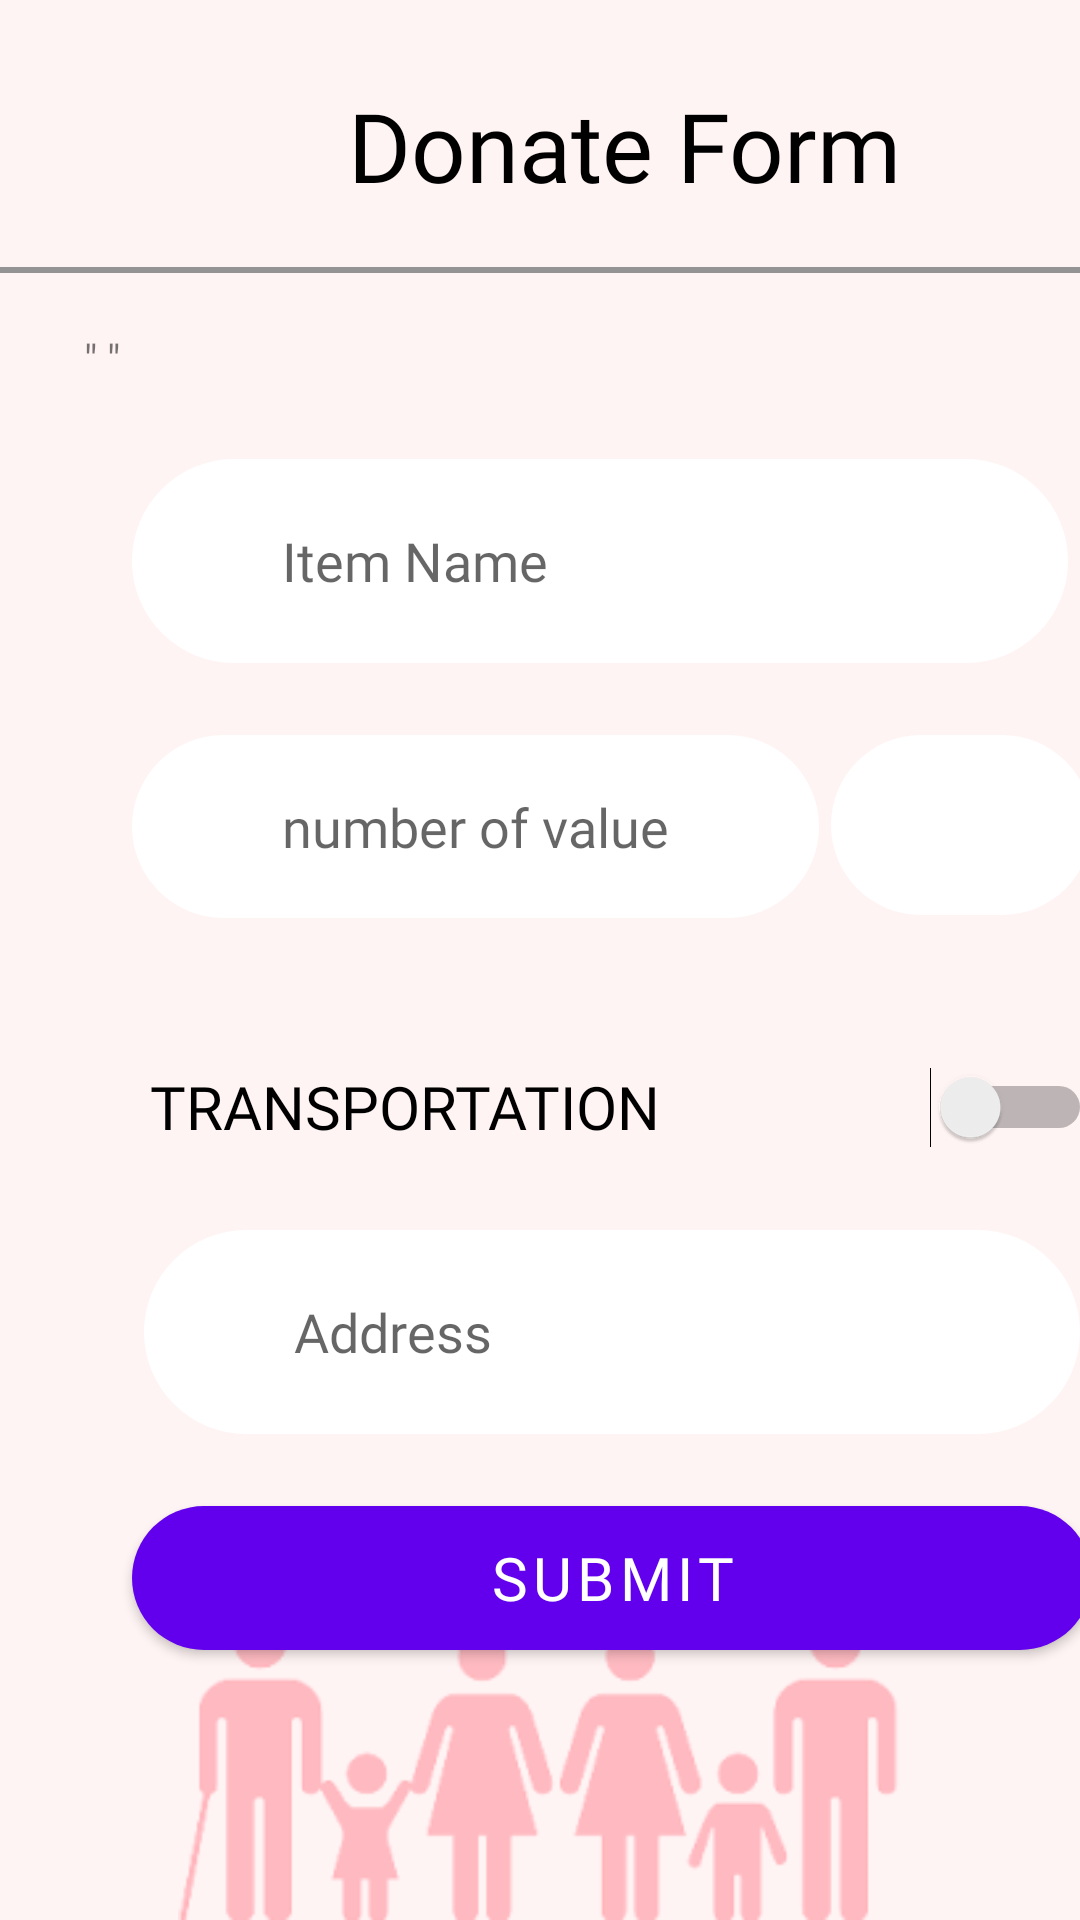

Layout XML and referenced resources for this Android screen:
<!-- AndroidManifest.xml: application theme Theme.DonateAnything -->
<!-- res/layout/fragment_donateform1.xml -->
<?xml version="1.0" encoding="utf-8"?>
<RelativeLayout xmlns:android="http://schemas.android.com/apk/res/android"
    xmlns:app="http://schemas.android.com/apk/res-auto"
    xmlns:tools="http://schemas.android.com/tools"
    android:layout_width="match_parent"
    android:layout_height="match_parent"
    android:background="@color/themeColor"
    tools:context=".fragments.DonateForm1Fragment">


    <androidx.constraintlayout.widget.ConstraintLayout
        android:layout_width="match_parent"
        android:layout_height="match_parent">

        <Button
            android:id="@+id/submitBtn"
            android:layout_width="320dp"
            android:layout_height="0dp"
            android:layout_marginStart="44dp"
            android:layout_marginTop="24dp"
            android:background="@drawable/button_round"
            android:backgroundTint="#FFFFFF"
            android:fontFamily="@font/righteous"
            android:text="@string/submit"
            android:textColor="@color/white"
            android:textSize="20sp"
            app:layout_constraintStart_toStartOf="parent"
            app:layout_constraintTop_toBottomOf="@+id/address"
            tools:ignore="TextContrastCheck" />

        <ImageView
            android:id="@+id/back3"
            android:layout_width="32dp"
            android:layout_height="32dp"
            android:layout_marginStart="36dp"
            android:layout_marginTop="27dp"
            app:layout_constraintStart_toStartOf="parent"
            app:layout_constraintTop_toTopOf="parent"
            app:srcCompat="@drawable/ic_baseline_arrow_back_24" />


        <TextView
            android:id="@+id/form"
            android:layout_width="wrap_content"
            android:layout_height="wrap_content"
            android:layout_marginStart="48dp"
            android:fontFamily="@font/righteous"
            android:text="@string/form"
            android:textColor="#000000"
            android:textSize="32sp"
            app:layout_constraintStart_toEndOf="@+id/back3"
            app:layout_constraintTop_toTopOf="@+id/back3" />

        <EditText
            android:id="@+id/valueNo"
            android:layout_width="229dp"
            android:layout_height="61dp"
            android:layout_marginStart="44dp"
            android:layout_marginTop="24dp"
            android:background="@drawable/edit_round"
            android:ems="10"
            android:fontFamily="@font/righteous"
            android:hint="@string/value"
            android:importantForAutofill="no"
            android:inputType="number"
            android:paddingStart="50dp"
            android:paddingEnd="10dp"
            app:layout_constraintStart_toStartOf="parent"
            app:layout_constraintTop_toBottomOf="@+id/itemName" />

        <EditText
            android:id="@+id/address"
            android:layout_width="312dp"
            android:layout_height="68dp"
            android:layout_marginStart="48dp"
            android:layout_marginTop="16dp"
            android:background="@drawable/edit_round"
            android:ems="10"
            android:fontFamily="@font/righteous"
            android:hint="@string/address"
            android:importantForAutofill="yes"
            android:inputType="textPostalAddress"
            android:paddingStart="50dp"
            android:paddingEnd="10dp"
            app:layout_constraintStart_toStartOf="parent"
            app:layout_constraintTop_toBottomOf="@+id/transportion_s" />

        <ImageView
            android:id="@+id/imgBg"
            android:layout_width="300dp"
            android:layout_height="100dp"
            app:layout_constraintBottom_toBottomOf="parent"
            app:layout_constraintEnd_toEndOf="parent"
            app:layout_constraintHorizontal_bias="0.495"
            app:layout_constraintStart_toStartOf="parent"
            app:srcCompat="@drawable/bg" />

        <View
            android:id="@+id/divider"
            android:layout_width="409dp"
            android:layout_height="2dp"
            android:layout_marginTop="30dp"
            android:background="#939393"
            android:backgroundTint="#939393"
            app:layout_constraintStart_toStartOf="parent"
            app:layout_constraintTop_toBottomOf="@+id/back3" />

        <TextView
            android:id="@+id/donateItem"
            android:layout_width="304dp"
            android:layout_height="wrap_content"
            android:layout_marginTop="19dp"
            android:text="&quot; &quot;"
            app:layout_constraintEnd_toEndOf="parent"
            app:layout_constraintStart_toStartOf="parent"
            app:layout_constraintTop_toBottomOf="@+id/divider" />

        <Spinner
            android:id="@+id/unit_spinner"
            android:layout_width="87dp"
            android:layout_height="60dp"
            android:layout_marginStart="4dp"
            android:background="@drawable/edit_round"
            android:contentDescription="@string/unit"
            android:ems="10"
            android:fontFamily="@font/righteous"
            android:paddingStart="20dp"
            android:paddingEnd="10dp"
            app:layout_constraintStart_toEndOf="@+id/valueNo"
            app:layout_constraintTop_toTopOf="@+id/valueNo" />

        <Switch
            android:id="@+id/transportion_s"
            android:layout_width="314dp"
            android:layout_height="50dp"
            android:layout_marginStart="50dp"
            android:layout_marginTop="38dp"
            android:fontFamily="@font/righteous"
            android:text="TRANSPORTATION"
            android:textColor="#000000"
            android:textSize="20sp"
            app:layout_constraintStart_toStartOf="parent"
            app:layout_constraintTop_toBottomOf="@+id/valueNo" />

        <EditText
            android:id="@+id/itemName"
            android:layout_width="312dp"
            android:layout_height="68dp"
            android:layout_marginStart="44dp"
            android:layout_marginTop="24dp"
            android:background="@drawable/edit_round"
            android:ems="10"
            android:fontFamily="@font/righteous"
            android:hint="@string/item"
            android:importantForAutofill="yes"
            android:paddingStart="50dp"
            android:paddingEnd="10dp"
            app:layout_constraintStart_toStartOf="parent"
            app:layout_constraintTop_toBottomOf="@+id/donateItem" />


    </androidx.constraintlayout.widget.ConstraintLayout>
</RelativeLayout>
<!-- resources referenced by this layout -->
<resources>
  <color name="themeColor">#FFF4F4</color>
  <color name="white">#FFFFFFFF</color>
  <!-- drawable bg: png bitmap (drawable, 11546 bytes) -->
  <!-- drawable button_round (drawable) -->
  <?xml version="1.0" encoding="utf-8"?>
  <shape xmlns:android="http://schemas.android.com/apk/res/android"
      android:shape="rectangle">
      <solid android:color="#FE4A87"/>
      <corners android:radius="50dp"/>
  </shape>
  <!-- drawable edit_round (drawable) -->
  <?xml version="1.0" encoding="utf-8"?>
  <shape xmlns:android="http://schemas.android.com/apk/res/android"
      android:shape="rectangle">
      <solid android:color="#ffff"/>
      <corners android:radius="50dp"/>
  </shape>
  <string name="address">Address</string>
  <string name="form">Donate Form</string>
  <string name="item">Item Name</string>
  <string name="submit">SUBMIT</string>
  <string name="unit">unit</string>
  <string name="value">number of value</string>
  <style name="Theme.DonateAnything" parent="Theme.MaterialComponents.DayNight.DarkActionBar">
          
          <item name="colorPrimary">@color/purple_500</item>
          <item name="colorPrimaryVariant">@color/purple_700</item>
          <item name="colorOnPrimary">@color/white</item>
          
          <item name="colorSecondary">@color/teal_200</item>
          <item name="colorSecondaryVariant">@color/teal_700</item>
          <item name="colorOnSecondary">@color/black</item>
          
          <item name="android:statusBarColor" tools:targetApi="l">?attr/colorPrimaryVariant</item>
          
      </style>
  <color name="purple_500">#FF6200EE</color>
  <color name="purple_700">#FF3700B3</color>
  <color name="teal_200">#FF03DAC5</color>
  <color name="teal_700">#FF018786</color>
  <color name="black">#FF000000</color>
</resources>
